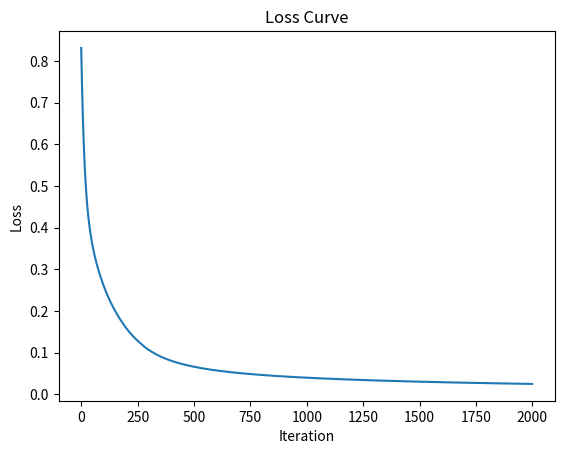

Reproduce this figure in Python.
import numpy as np
import matplotlib.pyplot as plt


class NeuralNetwork:
    """从零实现一个二分类神经网络（手写版）"""

    def __init__(self, layers, learning_rate=0.05, iterations=2000):
        self.layers = layers
        self.learning_rate = learning_rate
        self.iterations = iterations
        self.params = {}
        self.loss_history = []

    def init_weights(self):
        """随机初始化参数"""
        rng = np.random.default_rng(1)
        self.params["W1"] = rng.normal(0, 1, size=(self.layers[0], self.layers[1]))
        self.params["b1"] = np.zeros((1, self.layers[1]))
        self.params["W2"] = rng.normal(0, 1, size=(self.layers[1], self.layers[2]))
        self.params["b2"] = np.zeros((1, self.layers[2]))

    def relu(self, z):
        return np.maximum(0, z)

    def relu_grad(self, z):
        return (z > 0).astype(float)

    def sigmoid(self, z):
        return 1 / (1 + np.exp(-z))

    def binary_cross_entropy(self, y_true, y_pred):
        eps = 1e-8
        y_pred = np.clip(y_pred, eps, 1 - eps)
        return -np.mean(y_true * np.log(y_pred) + (1 - y_true) * np.log(1 - y_pred))

    def forward_propagation(self, X, y):
        """前向传播：输入 -> 隐藏层 -> 输出层 -> 计算损失"""
        Z1 = X @ self.params["W1"] + self.params["b1"]
        A1 = self.relu(Z1)
        Z2 = A1 @ self.params["W2"] + self.params["b2"]
        y_hat = self.sigmoid(Z2)
        loss = self.binary_cross_entropy(y, y_hat)

        cache = {
            "X": X,
            "Z1": Z1,
            "A1": A1,
            "Z2": Z2,
            "y_hat": y_hat,
        }
        return y_hat, loss, cache

    def backward_propagation(self, y, y_hat, cache):
        """反向传播：计算梯度，并更新参数"""
        X = cache["X"]
        A1 = cache["A1"]
        Z1 = cache["Z1"]

        m = X.shape[0]

        # 二分类交叉熵 + sigmoid 的导数可以简化为：dZ2 = (y_hat - y) / m
        dZ2 = (y_hat - y) / m
        dW2 = A1.T @ dZ2
        db2 = np.sum(dZ2, axis=0, keepdims=True)

        dA1 = dZ2 @ self.params["W2"].T
        dZ1 = dA1 * self.relu_grad(Z1)
        dW1 = X.T @ dZ1
        db1 = np.sum(dZ1, axis=0, keepdims=True)

        # 更新参数（梯度下降）
        self.params["W1"] -= self.learning_rate * dW1
        self.params["b1"] -= self.learning_rate * db1
        self.params["W2"] -= self.learning_rate * dW2
        self.params["b2"] -= self.learning_rate * db2

    def fit(self, X, y):
        """训练模型"""
        self.init_weights()
        for _ in range(self.iterations):
            y_hat, loss, cache = self.forward_propagation(X, y)
            self.backward_propagation(y, y_hat, cache)
            self.loss_history.append(loss)

    def predict_proba(self, X):
        Z1 = X @ self.params["W1"] + self.params["b1"]
        A1 = self.relu(Z1)
        Z2 = A1 @ self.params["W2"] + self.params["b2"]
        return self.sigmoid(Z2)

    def predict(self, X, threshold=0.5):
        prob = self.predict_proba(X)
        return (prob >= threshold).astype(int)

    def plot_loss(self):
        plt.plot(self.loss_history)
        plt.title("Loss Curve")
        plt.xlabel("Iteration")
        plt.ylabel("Loss")
        plt.show()


# ------------------------------------------------------------------
# 生成一个简单的二分类数据集
# ------------------------------------------------------------------

def make_data():
    rng = np.random.default_rng(0)
    X = rng.normal(size=(300, 2))

    # 通过一个简单的规则来构造标签
    # 如果 x1 + 0.5*x2 > 0 表示类别 1，否则类别 0
    y = (X[:, 0] + 0.5 * X[:, 1] > 0).astype(float).reshape(-1, 1)

    # 归一化特征，帮助训练更稳定
    X = (X - X.mean(axis=0)) / X.std(axis=0)
    return X, y


# ------------------------------------------------------------------
# 主程序
# ------------------------------------------------------------------

def main():
    print("开始训练手写神经网络...")

    X, y = make_data()
    model = NeuralNetwork(layers=[2, 8, 1], learning_rate=0.05, iterations=2000)
    model.fit(X, y)

    y_pred = model.predict(X)
    accuracy = np.mean(y_pred == y)
    print("训练准确率:", accuracy)
    print("最后一轮损失:", model.loss_history[-1])

    # 可视化训练损失变化
    model.plot_loss()

    # 预测示例
    test_points = np.array([[1.0, 1.0], [-1.0, -1.0], [2.0, -1.0]])
    probs = model.predict_proba(test_points)
    print("测试样本预测概率:")
    print(probs)
    print("测试样本类别:")
    print(model.predict(test_points))


if __name__ == "__main__":
    main()


# 说明：
# 1. 这段代码是文章“从零实现神经网络”的一个简化版。
# 2. 它包含了：输入层、隐层、输出层、权重、偏置、ReLU、Sigmoid、交叉熵损失、
#    前向传播、反向传播、梯度下降。
# 3. 这就是神经网络学习的核心思路：先猜测，再计算误差，再修正参数，重复训练。
# 4. 如果你要做 “真实数据集版本”，就需要把数据预处理、训练/测试集划分、
#    以及损失函数/分类阈值调成符合实际任务。
